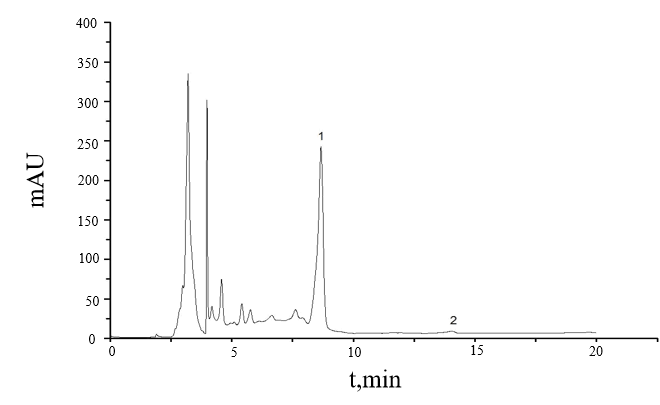

The table this chart was drawn from, first rows:
0.006033333333333	2.84242630004883
0.0127	2.875
0.01937	2.9
0.02603	2.895
0.0327	2.854
0.03937	2.789
0.04603	2.722
0.0527	2.654
0.05937	2.583
0.06603	2.513
0.0727	2.448
0.07937	2.386
0.08603	2.327
0.0927	2.275
0.09937	2.228
0.106	2.183
0.1127	2.139
0.1194	2.097
0.126	2.058
0.1327	2.022
0.1394	1.988
0.146	1.957
0.1527	1.929
0.1594	1.902
0.166	1.876
0.1727	1.852
0.1794	1.828
0.186	1.805
0.1927	1.784
0.1994	1.764
0.206	1.746
0.2127	1.729
0.2194	1.711
0.226	1.695
0.2327	1.68
0.2394	1.667
0.246	1.652
0.2527	1.638
0.2594	1.623
0.266	1.607
0.2727	1.592
0.2794	1.576
0.286	1.563
0.2927	1.551
0.2994	1.541
0.306	1.53
0.3127	1.519
0.3194	1.508
0.326	1.498
0.3327	1.488
0.3394	1.477
0.346	1.465
0.3527	1.453
0.3594	1.441
0.366	1.428
0.3727	1.413
0.3794	1.401
0.386	1.39
0.3927	1.38
0.3994	1.37
0.406	1.36
... 2,939 more rows
